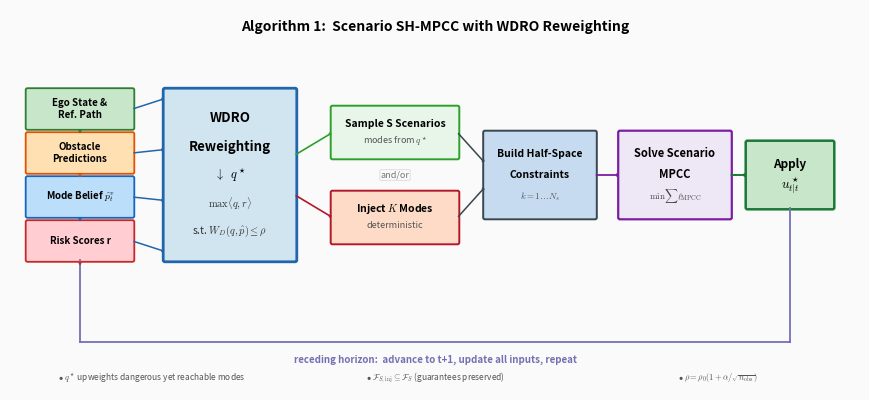

Source code (Python):
#!/usr/bin/env python3
"""Generate a compact horizontal algorithm overview figure."""

import matplotlib.pyplot as plt
from matplotlib.patches import FancyBboxPatch, FancyArrowPatch
import os

DIR = "cdc_paper_figures"
os.makedirs(DIR, exist_ok=True)

C_BG   = "#FAFAFA"
C_WDRO = "#2166AC"
C_INJ  = "#B2182B"
C_SAMP = "#2CA02C"
C_EGO  = "#1B7837"
C_LOOP = "#7570B3"

C_EGO_BOX   = "#2E7D32"
C_OBS_BOX   = "#E65100"
C_BEL_BOX   = "#1565C0"
C_RISK_BOX  = "#C62828"
C_BUILD_BOX = "#37474F"
C_SOLVE_BOX = "#7B1FA2"

plt.rcParams.update({
    "font.size": 8, "font.family": "sans-serif",
    "figure.facecolor": C_BG, "mathtext.fontset": "cm",
})


def box(ax, cx, cy, w, h, lines, *, bg="#FFF", border="#333", lw=1.3,
        fontsize=8, zorder=2):
    ax.add_patch(FancyBboxPatch(
        (cx - w/2, cy - h/2), w, h, boxstyle="round,pad=0.018",
        facecolor=bg, edgecolor=border, linewidth=lw, zorder=zorder))
    n = len(lines)
    sp = h / (n + 1)
    for i, (txt, sty) in enumerate(lines):
        ax.text(cx, cy + h/2 - (i+1)*sp, txt, ha="center", va="center",
                fontsize=sty.get("fs", fontsize),
                fontweight=sty.get("w", "normal"),
                color=sty.get("c", "black"),
                fontstyle=sty.get("s", "normal"), zorder=zorder+1)


def ar(ax, xy0, xy1, color="#444", lw=1.2):
    ax.add_patch(FancyArrowPatch(
        xy0, xy1, arrowstyle="-|>,head_width=0.10,head_length=0.06",
        mutation_scale=7, color=color, linewidth=lw,
        shrinkA=1, shrinkB=1, zorder=5))


def make_figure():
    W, H = 8.5, 3.8
    fig, ax = plt.subplots(figsize=(W, H))
    fig.patch.set_facecolor(C_BG)
    ax.set_xlim(0, W); ax.set_ylim(0, H); ax.axis("off")

    # title
    ax.text(W/2, H - 0.17,
            "Algorithm 1:  Scenario SH-MPCC with WDRO Reweighting",
            ha="center", va="center", fontsize=10, fontweight="bold")

    # ── layout ───────────────────────────────────────────────────
    y_mid = 2.15          # vertical centre of main flow
    bh_in = 0.38          # input box height
    bw_in = 1.05          # input box width
    gap_in = 0.06         # gap between stacked input boxes

    x_in   = 0.70         # inputs
    x_wdro = 2.20         # WDRO
    x_sc   = 3.85         # sample/inject
    x_bld  = 5.30         # build
    x_slv  = 6.65         # solve
    x_app  = 7.80         # apply

    # ── COL 1: inputs (stacked) ──────────────────────────────────
    total_h = 4*bh_in + 3*gap_in
    y_top = y_mid + total_h/2 - bh_in/2

    labels = [
        ("Ego State &\nRef. Path",          "#C8E6C9", C_EGO_BOX),
        ("Obstacle\nPredictions",           "#FFE0B2", C_OBS_BOX),
        (r"Mode Belief $\hat{p}_t^v$",      "#BBDEFB", C_BEL_BOX),
        ("Risk Scores r",                   "#FFCDD2", C_RISK_BOX),
    ]
    in_ys = []
    in_borders = []
    for i, (lbl, bg, brd) in enumerate(labels):
        iy = y_top - i*(bh_in + gap_in)
        in_ys.append(iy)
        in_borders.append(brd)
        box(ax, x_in, iy, bw_in, bh_in,
            [(lbl, {"w": "bold", "fs": 7})],
            bg=bg, border=brd, lw=1.3)

    # ── COL 2: WDRO ─────────────────────────────────────────────
    wdro_w = 1.30
    wdro_h = total_h
    box(ax, x_wdro, y_mid, wdro_w, wdro_h,
        [("WDRO", {"w": "bold", "fs": 9.5}),
         ("Reweighting", {"w": "bold", "fs": 9.5}),
         (r"$\downarrow$  $q^\star$", {"w": "bold", "fs": 9}),
         (r"$\max \langle q, r \rangle$", {"fs": 7.5, "c": "#333"}),
         (r"s.t. $W_D(q, \hat{p}) \leq \rho$", {"fs": 7.5, "c": "#333"})],
        bg="#D1E5F0", border=C_WDRO, lw=2.0)

    # inputs → WDRO
    in_r = x_in + bw_in/2
    wl = x_wdro - wdro_w/2
    spread = wdro_h * 0.30
    for i in range(4):
        ey = y_mid + spread*(1.5 - i)
        ar(ax, (in_r, in_ys[i]), (wl, ey), color=C_WDRO, lw=1.1)

    # ── COL 3: sample / inject ───────────────────────────────────
    bw_sc = 1.25
    bh_sc = 0.50
    sc_gap = 0.35
    y_samp = y_mid + (bh_sc + sc_gap)/2
    y_inj  = y_mid - (bh_sc + sc_gap)/2

    box(ax, x_sc, y_samp, bw_sc, bh_sc,
        [("Sample S Scenarios", {"w": "bold", "fs": 7.5}),
         (r"modes from $q^\star$", {"fs": 6.5, "c": "#555", "s": "italic"})],
        bg="#E8F5E9", border=C_SAMP, lw=1.4)

    box(ax, x_sc, y_inj, bw_sc, bh_sc,
        [(r"Inject $K$ Modes", {"w": "bold", "fs": 7.5}),
         ("deterministic", {"fs": 6.5, "c": "#555", "s": "italic"})],
        bg="#FDDBC7", border=C_INJ, lw=1.4)

    ax.text(x_sc, y_mid, "and/or", ha="center", va="center",
            fontsize=6.5, color="#777",
            bbox=dict(boxstyle="round,pad=0.08", fc=C_BG, ec="#CCC", lw=0.4),
            zorder=6)

    wr = x_wdro + wdro_w/2
    sl = x_sc - bw_sc/2
    ar(ax, (wr, y_mid + 0.20), (sl, y_samp), color=C_SAMP, lw=1.2)
    ar(ax, (wr, y_mid - 0.20), (sl, y_inj),  color=C_INJ, lw=1.2)

    # ── COL 4: build constraints ─────────────────────────────────
    bw_b = 1.10
    bh_b = 0.85
    box(ax, x_bld, y_mid, bw_b, bh_b,
        [("Build Half-Space", {"w": "bold", "fs": 7.5}),
         ("Constraints", {"w": "bold", "fs": 7.5}),
         (r"$k = 1 \ldots N_s$", {"fs": 6.5, "c": "#555", "s": "italic"})],
        bg="#C6DBEF", border=C_BUILD_BOX, lw=1.4)

    sr = x_sc + bw_sc/2
    bl = x_bld - bw_b/2
    ar(ax, (sr, y_samp), (bl, y_mid + 0.12), color=C_BUILD_BOX, lw=1.1)
    ar(ax, (sr, y_inj),  (bl, y_mid - 0.12), color=C_BUILD_BOX, lw=1.1)

    # ── COL 5: solve ─────────────────────────────────────────────
    bw_s = 1.10
    bh_s = 0.85
    box(ax, x_slv, y_mid, bw_s, bh_s,
        [("Solve Scenario", {"w": "bold", "fs": 8}),
         ("MPCC", {"w": "bold", "fs": 8}),
         (r"$\min \sum \ell_{\mathrm{MPCC}}$", {"fs": 6.5, "c": "#444"})],
        bg="#EDE7F6", border=C_SOLVE_BOX, lw=1.6)

    br = x_bld + bw_b/2
    svl = x_slv - bw_s/2
    ar(ax, (br, y_mid), (svl, y_mid), color=C_SOLVE_BOX, lw=1.3)

    # ── COL 6: apply ─────────────────────────────────────────────
    bw_a = 0.85
    bh_a = 0.65
    box(ax, x_app, y_mid, bw_a, bh_a,
        [("Apply", {"w": "bold", "fs": 8.5}),
         (r"$u^\star_{t|t}$", {"w": "bold", "fs": 9.5})],
        bg="#C8E6C9", border=C_EGO, lw=1.8)

    svr = x_slv + bw_s/2
    al = x_app - bw_a/2
    ar(ax, (svr, y_mid), (al, y_mid), color=C_EGO, lw=1.4)

    # ── loop ─────────────────────────────────────────────────────
    loop_y = 0.48
    ax.plot([x_app, x_app], [y_mid - bh_a/2, loop_y],
            color=C_LOOP, lw=1.3, zorder=3)
    ax.plot([x_in, x_app], [loop_y, loop_y],
            color=C_LOOP, lw=1.3, zorder=3)
    ax.plot([x_in, x_in], [loop_y, in_ys[-1] - bh_in/2],
            color=C_LOOP, lw=1.3, zorder=3)

    for i in range(4):
        bb = in_ys[i] - bh_in/2
        ar(ax, (x_in, bb - 0.06), (x_in, bb), color=in_borders[i], lw=1.1)

    ax.text((x_in + x_app)/2, loop_y - 0.18,
            "receding horizon:  advance to t+1, update all inputs, repeat",
            ha="center", va="center", fontsize=7, color=C_LOOP, fontweight="bold")

    # ── notes ────────────────────────────────────────────────────
    notes = [
        r"$\bullet$ $q^\star$ upweights dangerous yet reachable modes",
        r"$\bullet$ $\mathcal{F}_{S,\mathrm{inj}} \subseteq \mathcal{F}_S$ (guarantees preserved)",
        r"$\bullet$ $\rho = \rho_0(1 + \alpha/\sqrt{n_{\mathrm{obs}}})$",
    ]
    cw = W / len(notes)
    for i, n in enumerate(notes):
        ax.text(cw/2 + i*cw, 0.12, n, ha="center", va="center",
                fontsize=6, color="#555")

    # ── save ─────────────────────────────────────────────────────
    fig.subplots_adjust(left=0, right=1, bottom=0, top=1)
    for ext in ["pdf", "png"]:
        fig.savefig(os.path.join(DIR, f"fig_algorithm_overview.{ext}"),
                    bbox_inches="tight", facecolor=fig.get_facecolor(), dpi=300)
    plt.close(fig)
    print(f"Saved {DIR}/fig_algorithm_overview.{{pdf,png}}")


if __name__ == "__main__":
    make_figure()
